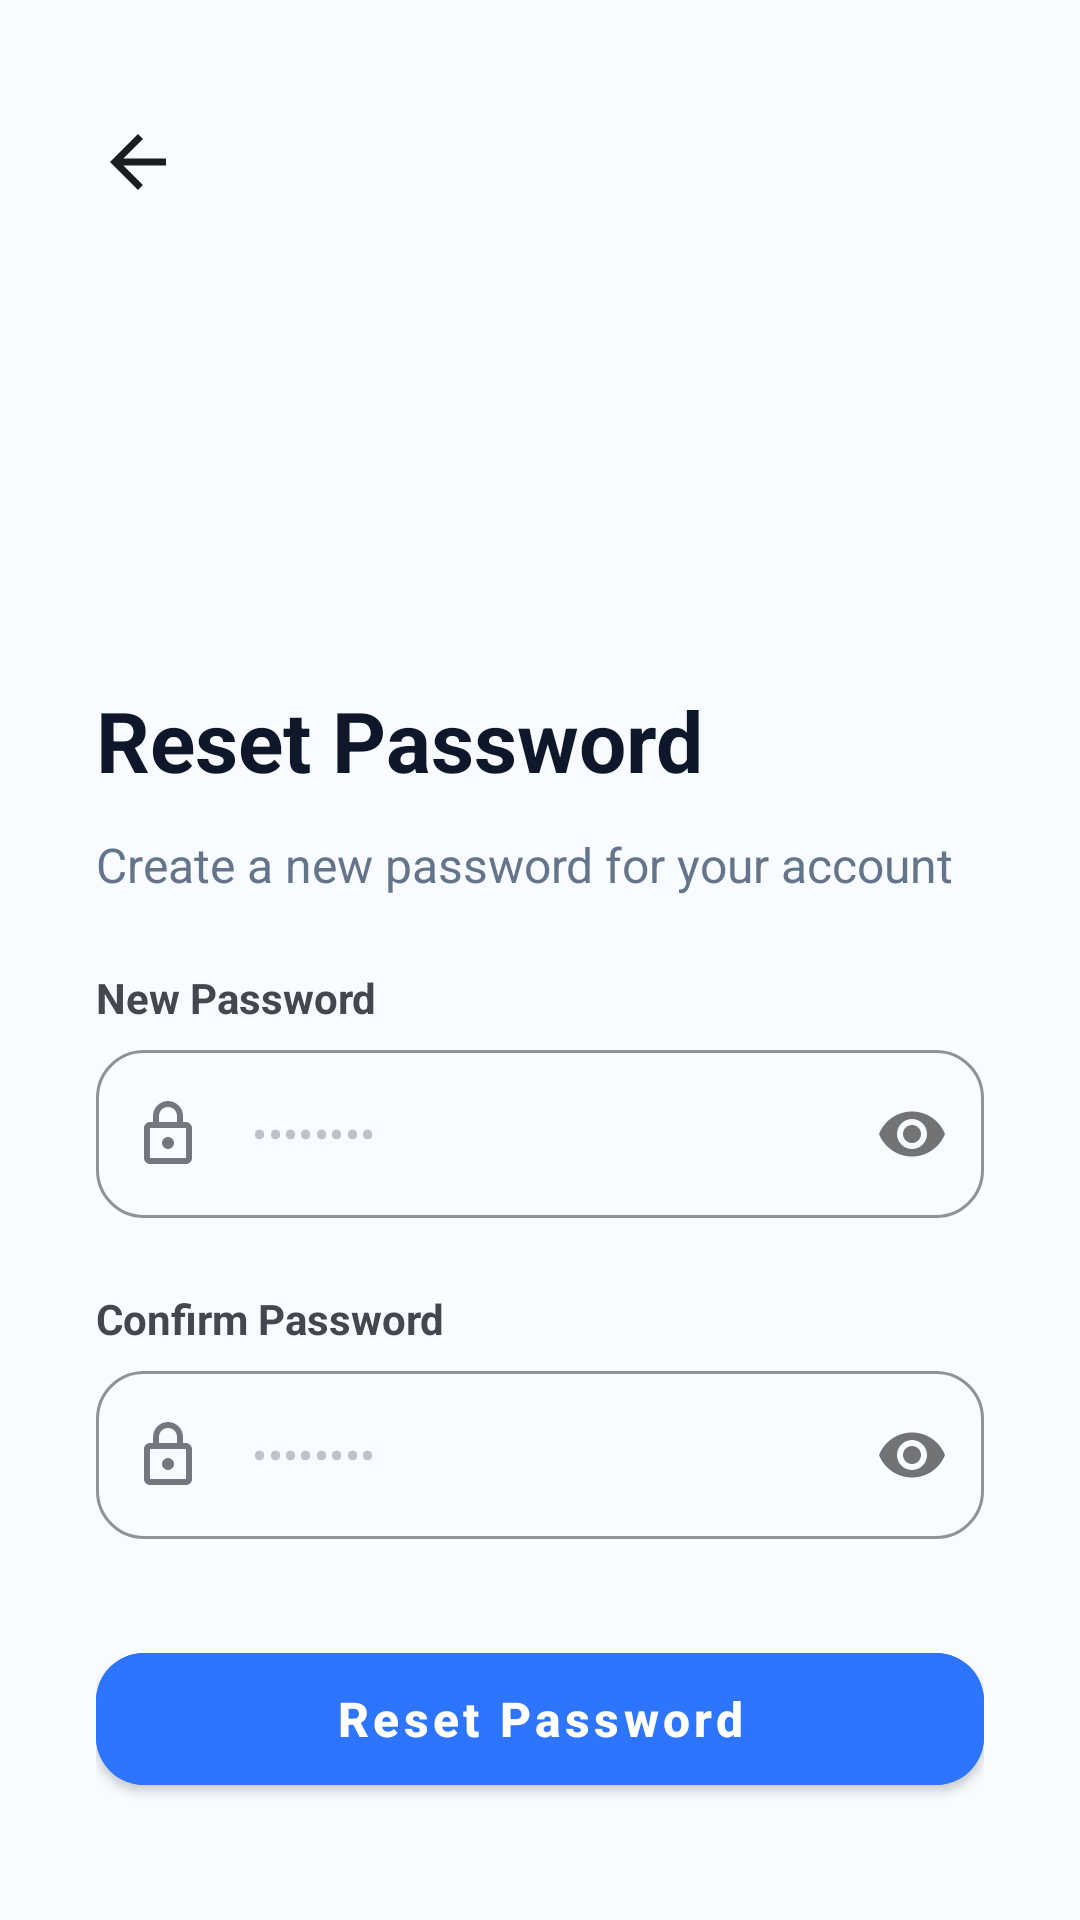

Here is an Android app screen rendered from its layout file. Give the layout XML and the strings, colors and styles it references.
<!-- AndroidManifest.xml: application theme Theme.Smartpcas -->
<!-- res/layout/activity_reset_password.xml -->
<?xml version="1.0" encoding="utf-8"?>
<androidx.constraintlayout.widget.ConstraintLayout xmlns:android="http://schemas.android.com/apk/res/android"
    xmlns:app="http://schemas.android.com/apk/res-auto"
    xmlns:tools="http://schemas.android.com/tools"
    android:id="@+id/main"
    android:layout_width="match_parent"
    android:layout_height="match_parent"
    android:background="#F8FBFF"
    android:paddingHorizontal="32dp"
    android:paddingVertical="24dp"
    tools:context=".ResetPasswordActivity">

    <ImageView
        android:id="@+id/btnBack"
        android:layout_width="28dp"
        android:layout_height="28dp"
        android:layout_marginTop="16dp"
        android:src="@drawable/ic_back"
        app:layout_constraintStart_toStartOf="parent"
        app:layout_constraintTop_toTopOf="parent"
        app:tint="#1A1C1E" />

    <TextView
        android:id="@+id/tvTitle"
        android:layout_width="wrap_content"
        android:layout_height="wrap_content"
        android:layout_marginTop="160dp"
        android:text="Reset Password"
        android:textColor="#0F172A"
        android:textSize="28sp"
        android:textStyle="bold"
        app:layout_constraintStart_toStartOf="parent"
        app:layout_constraintTop_toBottomOf="@+id/btnBack" />

    <TextView
        android:id="@+id/tvSubtitle"
        android:layout_width="match_parent"
        android:layout_height="wrap_content"
        android:layout_marginTop="12dp"
        android:text="Create a new password for your account"
        android:textColor="#64748B"
        android:textSize="16sp"
        app:layout_constraintStart_toStartOf="parent"
        app:layout_constraintTop_toBottomOf="@+id/tvTitle" />

    <TextView
        android:id="@+id/labelNewPassword"
        android:layout_width="wrap_content"
        android:layout_height="wrap_content"
        android:layout_marginTop="24dp"
        android:text="New Password"
        android:textColor="#44474E"
        android:textSize="14sp"
        android:textStyle="bold"
        app:layout_constraintStart_toStartOf="parent"
        app:layout_constraintTop_toBottomOf="@+id/tvSubtitle" />

    <com.google.android.material.textfield.TextInputLayout
        android:id="@+id/tilNewPassword"
        style="@style/Widget.MaterialComponents.TextInputLayout.OutlinedBox"
        android:layout_width="match_parent"
        android:layout_height="wrap_content"
        android:layout_marginTop="8dp"
        app:boxCornerRadiusBottomEnd="16dp"
        app:boxCornerRadiusBottomStart="16dp"
        app:boxCornerRadiusTopEnd="16dp"
        app:boxCornerRadiusTopStart="16dp"
        app:boxStrokeColor="#E2E8F0"
        app:hintEnabled="false"
        app:layout_constraintTop_toBottomOf="@+id/labelNewPassword"
        app:passwordToggleEnabled="true"
        app:startIconDrawable="@drawable/ic_lock"
        app:startIconTint="#74777F">

        <com.google.android.material.textfield.TextInputEditText
            android:id="@+id/etNewPassword"
            android:layout_width="match_parent"
            android:layout_height="56dp"
            android:hint="••••••••"
            android:inputType="textPassword"
            android:textColorHint="#BEC2C9"
            android:textSize="15sp" />
    </com.google.android.material.textfield.TextInputLayout>

    <TextView
        android:id="@+id/labelConfirmPassword"
        android:layout_width="wrap_content"
        android:layout_height="wrap_content"
        android:layout_marginTop="24dp"
        android:text="Confirm Password"
        android:textColor="#44474E"
        android:textSize="14sp"
        android:textStyle="bold"
        app:layout_constraintStart_toStartOf="parent"
        app:layout_constraintTop_toBottomOf="@+id/tilNewPassword" />

    <com.google.android.material.textfield.TextInputLayout
        android:id="@+id/tilConfirmPassword"
        style="@style/Widget.MaterialComponents.TextInputLayout.OutlinedBox"
        android:layout_width="match_parent"
        android:layout_height="wrap_content"
        android:layout_marginTop="8dp"
        app:boxCornerRadiusBottomEnd="16dp"
        app:boxCornerRadiusBottomStart="16dp"
        app:boxCornerRadiusTopEnd="16dp"
        app:boxCornerRadiusTopStart="16dp"
        app:boxStrokeColor="#E2E8F0"
        app:hintEnabled="false"
        app:layout_constraintTop_toBottomOf="@+id/labelConfirmPassword"
        app:passwordToggleEnabled="true"
        app:startIconDrawable="@drawable/ic_lock"
        app:startIconTint="#74777F">

        <com.google.android.material.textfield.TextInputEditText
            android:id="@+id/etConfirmPassword"
            android:layout_width="match_parent"
            android:layout_height="56dp"
            android:hint="••••••••"
            android:inputType="textPassword"
            android:textColorHint="#BEC2C9"
            android:textSize="15sp" />
    </com.google.android.material.textfield.TextInputLayout>

    <com.google.android.material.button.MaterialButton
        android:id="@+id/btnResetPassword"
        android:layout_width="match_parent"
        android:layout_height="56dp"
        android:layout_marginTop="32dp"
        android:backgroundTint="#2D74FF"
        android:text="Reset Password"
        android:textAllCaps="false"
        android:textColor="@color/white"
        android:textSize="16sp"
        android:textStyle="bold"
        app:cornerRadius="16dp"
        app:layout_constraintTop_toBottomOf="@+id/tilConfirmPassword" />

</androidx.constraintlayout.widget.ConstraintLayout>
<!-- resources referenced by this layout -->
<resources>
  <color name="white">#FFFFFFFF</color>
  <!-- drawable ic_back (drawable) -->
  <vector xmlns:android="http://schemas.android.com/apk/res/android"
      android:width="24dp"
      android:height="24dp"
      android:viewportWidth="24"
      android:viewportHeight="24">
      <path
          android:fillColor="#333333"
          android:pathData="M20,11H7.83l5.59,-5.59L12,4l-8,8l8,8l1.41,-1.41L7.83,13H20V11z" />
  </vector>
  <!-- drawable ic_lock (drawable) -->
  <vector xmlns:android="http://schemas.android.com/apk/res/android"
      android:width="24dp"
      android:height="24dp"
      android:viewportWidth="24"
      android:viewportHeight="24">
      <path
          android:fillColor="#757575"
          android:pathData="M18,8h-1V6c0,-2.76 -2.24,-5 -5,-5S7,3.24 7,6v2H6c-1.1,0 -2,0.9 -2,2v10c0,1.1 0.9,2 2,2h12c1.1,0 2,-0.9 2,-2V10C20,9.1 19.1,8 18,8zM9,6c0,-1.66 1.34,-3 3,-3s3,1.34 3,3v2H9V6zM18,20H6V10h12V20zM12,17c1.1,0 2,-0.9 2,-2s-0.9,-2 -2,-2s-2,0.9 -2,2S10.9,17 12,17z" />
  </vector>
  <style name="Theme.Smartpcas" parent="Theme.MaterialComponents.DayNight.NoActionBar">
          
          <item name="colorPrimary">@color/brand_blue</item>
          <item name="colorPrimaryVariant">@color/purple_gradient_end</item>
          <item name="colorOnPrimary">@color/white</item>
          
          <item name="colorSecondary">@color/teal_200</item>
          <item name="colorSecondaryVariant">@color/teal_700</item>
          <item name="colorOnSecondary">@color/black</item>
          
          <item name="android:statusBarColor">?attr/colorPrimaryVariant</item>
  
          
          <item name="android:windowBackground">@color/window_background</item>
          <item name="android:textColorPrimary">@color/text_primary</item>
      </style>
  <color name="brand_blue">#1E65FF</color>
  <color name="purple_gradient_end">#1E65FF</color>
  <color name="teal_200">#FF03DAC5</color>
  <color name="teal_700">#FF018786</color>
  <color name="black">#FF000000</color>
  <color name="window_background">#F8F9FA</color>
  <color name="text_primary">#1A1C1E</color>
</resources>
